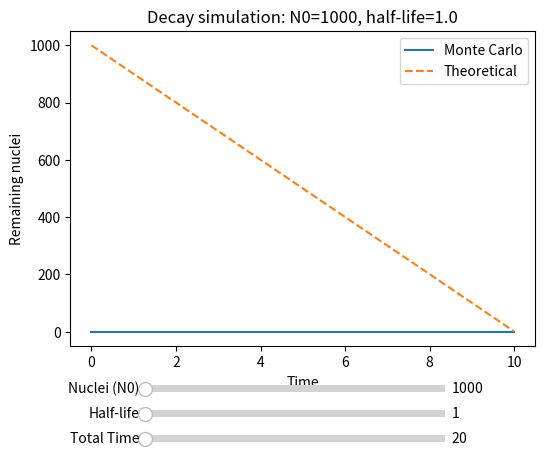

Source code (Python):
import numpy as np
import matplotlib.pyplot as plt
from matplotlib.widgets import Slider

# -----------------------------
#  Simulation parameters
# -----------------------------
# For large half-life, decays are rare, so we can simulate longer times
# For short half-life, decays are frequent, so they behave as a continuous decay
# affecting the accuracy of the simulation. To improve accuracy, we can
# make a dependence of the time step dt with respect to the half-life 
# in the slider update function.

# -----------------------------
# Simulation functions
# -----------------------------

def simulate_decay(N0: int, half_time: float, Time: float, dt: float) -> list:
    """
    Simulate radioactive decay using Monte Carlo.

    Parameters:
    - N0: initial number of nuclei
    - half_time: half-life of the substance 
    - decay_constant: decay constant lambda
    - T: total time
    - dt: time step

    Returns:
    - list of remaining nuclei at each time step
    """
    nuclei = np.ones(N0, dtype=bool)  # True = nucleus active
    decay_constant = np.log(2) / half_time
    # List to store number of remaining nuclei at each time step
    N_t = []
    timesteps = int(Time/dt)

    for _ in range(timesteps):
        # Probability of survival at time dt: N_t/N0
        p = np.exp(-decay_constant*dt)
        # Random numbers, simulate the probability of decay
        r = np.random.rand(N0)
        # probability of decay is larger than probability of survival
        # and there exists nucleus
        decay = (r > p) & nuclei
        # Nuclei disappear (False) at the position in the array 
        # where there a nucleus and decay at that position
        nuclei[decay] = False
        # Store the number of remaining nuclei
        N_t.append(np.sum(nuclei))

    return N_t

def plot_decay(N_t: list, N0: int, half_time: float, dt: float, ax):
    """
    Plot Monte Carlo simulation and theoretical decay curve.
    """
    T = dt * len(N_t) # Total time
    time = np.arange(0, T, dt)
    decay_constant = np.log(2) / half_time
    theoretical = N0 * np.exp(-decay_constant*time)

    ax.clear()
    ax.plot(time, N_t, label="Monte Carlo")
    ax.plot(time, theoretical, '--', label="Theoretical")
    ax.set_xlabel("Time")
    ax.set_ylabel("Remaining nuclei")
    ax.set_title(f"Decay simulation: N0={N0}, half-life={half_time}")
    ax.legend()
    plt.draw()

# -----------------------------
# Slider update function
# -----------------------------

def update_decay(val):
    N0 = int(slider_nuclei.val)
    half_time = slider_half_time.val
    total_time = slider_total_time.val
    N_t = simulate_decay(N0, half_time, total_time, dt)
    plot_decay(N_t, N0, half_time, dt, ax)
    
# -----------------------------
# Main program
# -----------------------------

def main():
    global fig, ax, slider_nuclei, slider_half_time, slider_total_time, dt

    # Plot setup
    fig, ax = plt.subplots(figsize=(6,5))
    plt.subplots_adjust(bottom=0.25)  # space for sliders

    # Sliders
    ax_slider_nuclei = plt.axes([0.25, 0.15, 0.5, 0.03])
    slider_nuclei = Slider(ax_slider_nuclei, "Nuclei (N0)", 1000, 500000, valinit=1000, valstep=1000)

    ax_half_time = plt.axes([0.25, 0.1, 0.5, 0.03])
    slider_half_time = Slider(ax_half_time, "Half-life", 1.0, 50.0, valinit=1.0, valstep=1.0)
    
    ax_total_time = plt.axes([0.25, 0.05, 0.5, 0.03])
    slider_total_time = Slider(ax_total_time, "Total Time", 20, 200, valinit=20, valstep=2)
    
    # time step based on half-life
    dt = 10.0/slider_half_time.val
    
    # Connect sliders to update function
    slider_nuclei.on_changed(update_decay)
    slider_half_time.on_changed(update_decay)
    slider_total_time.on_changed(update_decay)
    # Initial plot
    update_decay(None)

    plt.show()

if __name__ == "__main__":
    main()
